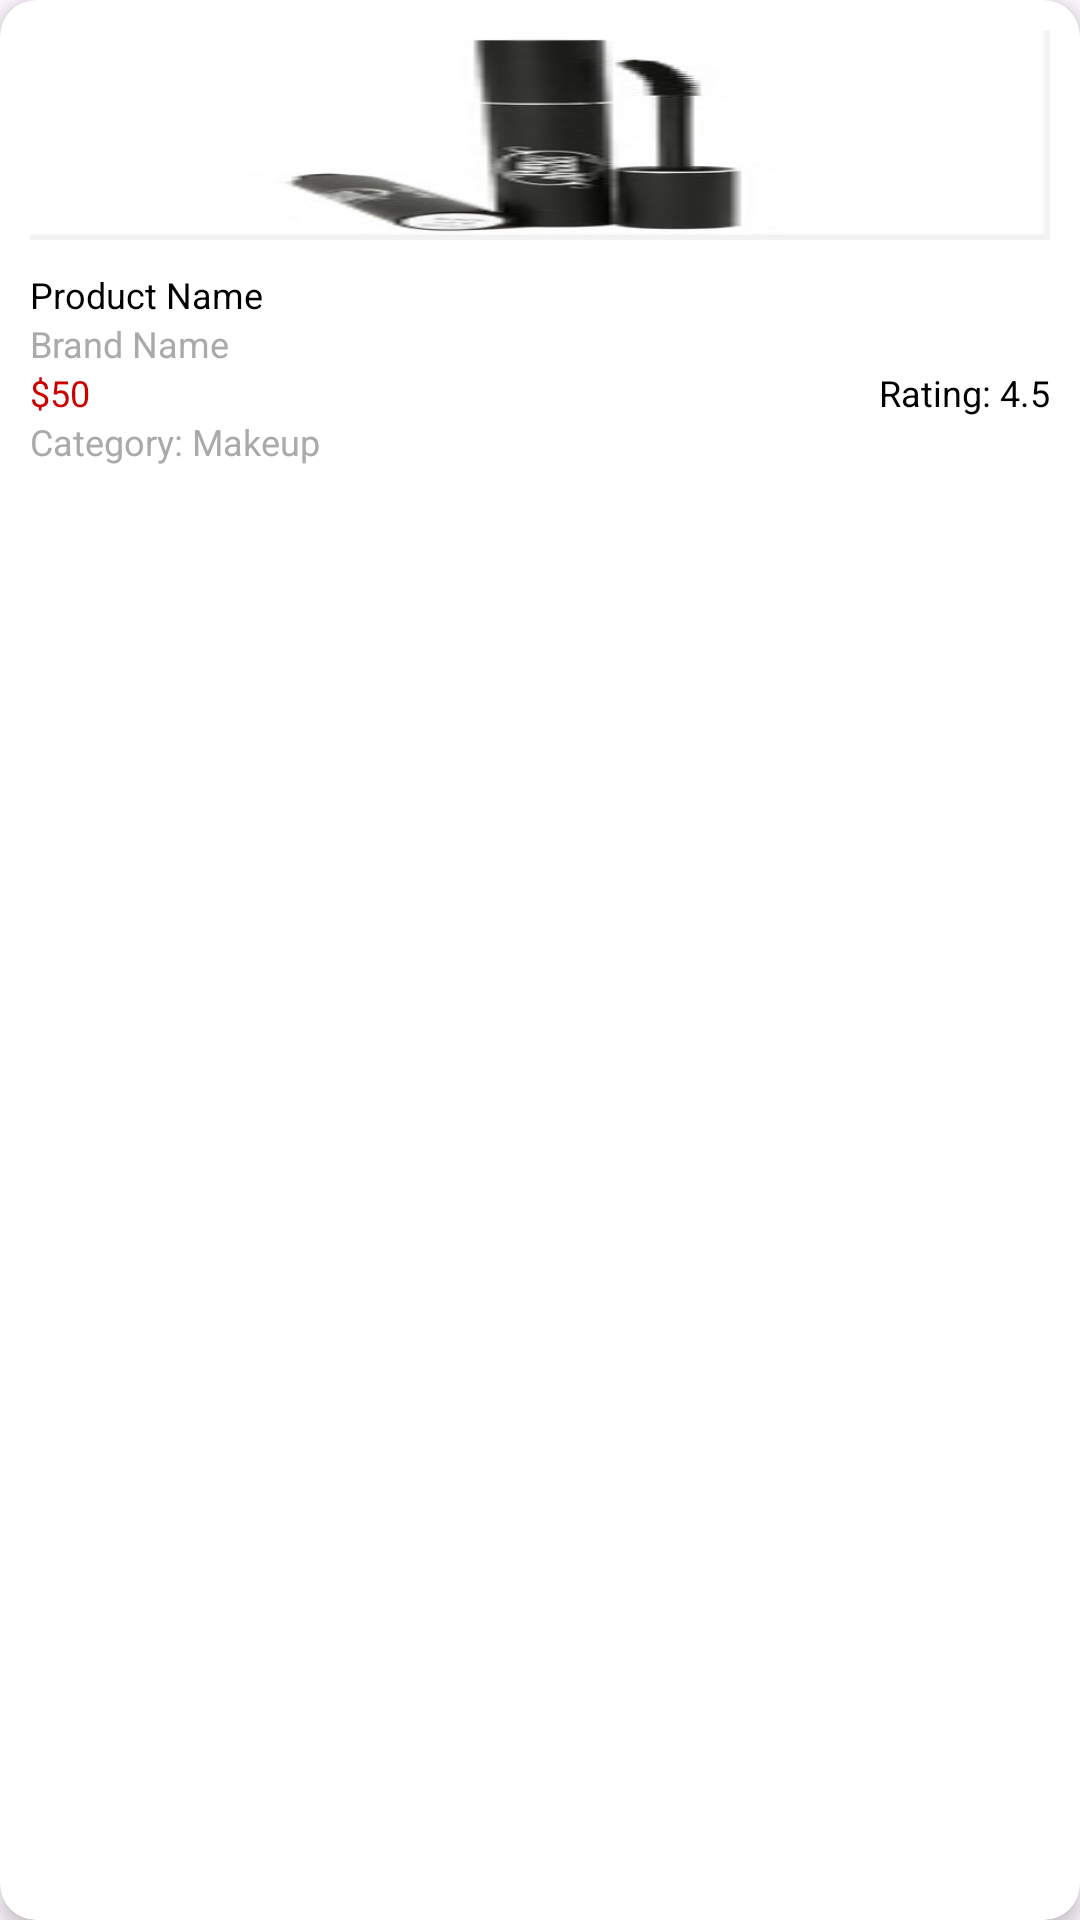

Produce the Android XML layout that renders to this screen, including the resource entries it uses.
<!-- AndroidManifest.xml: application theme Theme.SBS_EMart -->
<!-- res/layout/all_product_item.xml -->
<?xml version="1.0" encoding="utf-8"?>
<androidx.cardview.widget.CardView xmlns:android="http://schemas.android.com/apk/res/android"
    xmlns:app="http://schemas.android.com/apk/res-auto"
    xmlns:tools="http://schemas.android.com/tools"
    android:id="@+id/product_item"
    android:layout_width="100dp"
    android:layout_height="wrap_content"
    app:cardCornerRadius="12dp"
    android:layout_marginVertical="5dp"
    app:cardElevation="4dp">

    
    <androidx.constraintlayout.widget.ConstraintLayout
        android:layout_width="match_parent"
        android:layout_height="wrap_content"
        android:layout_margin="10dp">

        
        <ImageView
            android:id="@+id/product_image"
            android:layout_width="0dp"
            android:layout_height="70dp"
            android:src="@drawable/image"
            android:scaleType="fitXY"
            app:layout_constraintEnd_toEndOf="parent"
            app:layout_constraintStart_toStartOf="parent"
            app:layout_constraintTop_toTopOf="parent" />

        
        <TextView
            android:id="@+id/product_name"
            android:layout_width="0dp"
            android:layout_height="wrap_content"
            android:text="Product Name"
            android:textSize="12sp"
            android:textColor="@android:color/black"
            android:ellipsize="end"
            android:layout_marginTop="10dp"
            android:scrollHorizontally="true"
            app:layout_constraintEnd_toEndOf="parent"
            app:layout_constraintStart_toStartOf="parent"
            app:layout_constraintTop_toBottomOf="@id/product_image" />

        
        <TextView
            android:id="@+id/product_brand"
            android:layout_width="wrap_content"
            android:layout_height="wrap_content"
            android:text="Brand Name"
            android:textSize="12sp"
            android:textColor="@android:color/darker_gray"
            app:layout_constraintStart_toStartOf="parent"
            app:layout_constraintTop_toBottomOf="@id/product_name" />

        
        <TextView
            android:id="@+id/product_price"
            android:layout_width="wrap_content"
            android:layout_height="wrap_content"
            android:text="$50"
            android:textSize="12sp"
            android:textColor="@android:color/holo_red_dark"
            app:layout_constraintStart_toStartOf="parent"
            app:layout_constraintTop_toBottomOf="@id/product_brand" />

        
        <TextView
            android:id="@+id/product_rating"
            android:layout_width="wrap_content"
            android:layout_height="wrap_content"
            android:text="Rating: 4.5"
            android:textSize="12sp"
            android:textColor="@android:color/black"
            app:layout_constraintEnd_toEndOf="parent"
            app:layout_constraintTop_toBottomOf="@id/product_brand" />

        
        <TextView
            android:id="@+id/product_category"
            android:layout_width="wrap_content"
            android:layout_height="wrap_content"
            android:text="Category: Makeup"
            android:textSize="12sp"
            android:textColor="@android:color/darker_gray"
            app:layout_constraintStart_toStartOf="parent"
            app:layout_constraintTop_toBottomOf="@id/product_rating" />

    </androidx.constraintlayout.widget.ConstraintLayout>
</androidx.cardview.widget.CardView>
<!-- resources referenced by this layout -->
<resources>
  <!-- drawable image: png bitmap (drawable, 13160 bytes) -->
  <style name="Theme.SBS_EMart" parent="Base.Theme.SBS_EMart" />
  <style name="Base.Theme.SBS_EMart" parent="Theme.Material3.DayNight.NoActionBar">
          <item name="colorPrimary">@color/primaryClr</item>
          <item name="android:statusBarColor">@color/primaryClr</item>
          <item name="android:windowLightStatusBar">true</item> 
      </style>
  <color name="primaryClr">#D7487D</color>
</resources>
